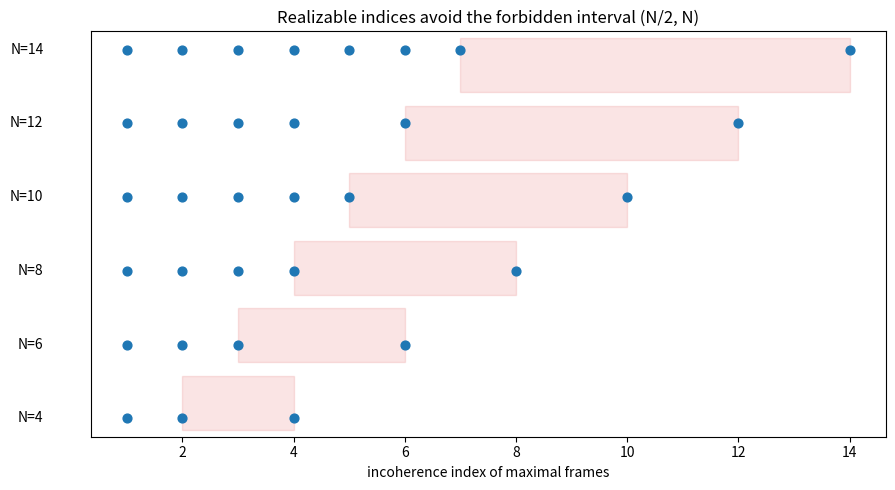

This figure's Python source:
"""Standalone visualization: the incoherence-index spectrum and the forbidden
interval (N/2, N) for even electorates. Renders, for each even N, the set of
incoherence indices realizable by maximal frames, highlighting that nothing lands
strictly between N/2 and N. Requires matplotlib."""
from collections import deque
from itertools import combinations
from math import gcd
import matplotlib.pyplot as plt

def incoherence_index(frame, N):
    atoms = sorted({a % N for a in frame})
    if not atoms:
        return 0
    dist = [-1] * N
    dist[0] = 0
    q = deque([0])
    while q:
        r = q.popleft()
        for a in atoms:
            s = (r + a) % N
            if s == 0:
                return dist[r] + 1
            if dist[s] == -1:
                dist[s] = dist[r] + 1
                q.append(s)
    return 0

def is_maximal(frame, N):
    g = N
    for a in frame:
        g = gcd(g, a % N)
    return g == 1

def main():
    Ns = [4, 6, 8, 10, 12, 14]
    fig, ax = plt.subplots(figsize=(9, 5))
    for row, N in enumerate(Ns):
        realizable = set()
        for size in range(1, min(N, 5) + 1):
            for frame in combinations(range(N), size):
                if is_maximal(frame, N):
                    realizable.add(incoherence_index(frame, N))
        for v in realizable:
            ax.scatter(v, row, color="tab:blue", s=40, zorder=3)
        ax.axvspan(N / 2, N, ymin=(row + 0.1) / len(Ns),
                   ymax=(row + 0.9) / len(Ns), color="tab:red", alpha=0.12)
        ax.text(-0.5, row, f"N={N}", ha="right", va="center")
    ax.set_yticks([])
    ax.set_xlabel("incoherence index of maximal frames")
    ax.set_title("Realizable indices avoid the forbidden interval (N/2, N)")
    plt.tight_layout()
    plt.savefig("forbidden_interval.png", dpi=150)
    print("wrote forbidden_interval.png")

if __name__ == "__main__":
    main()
